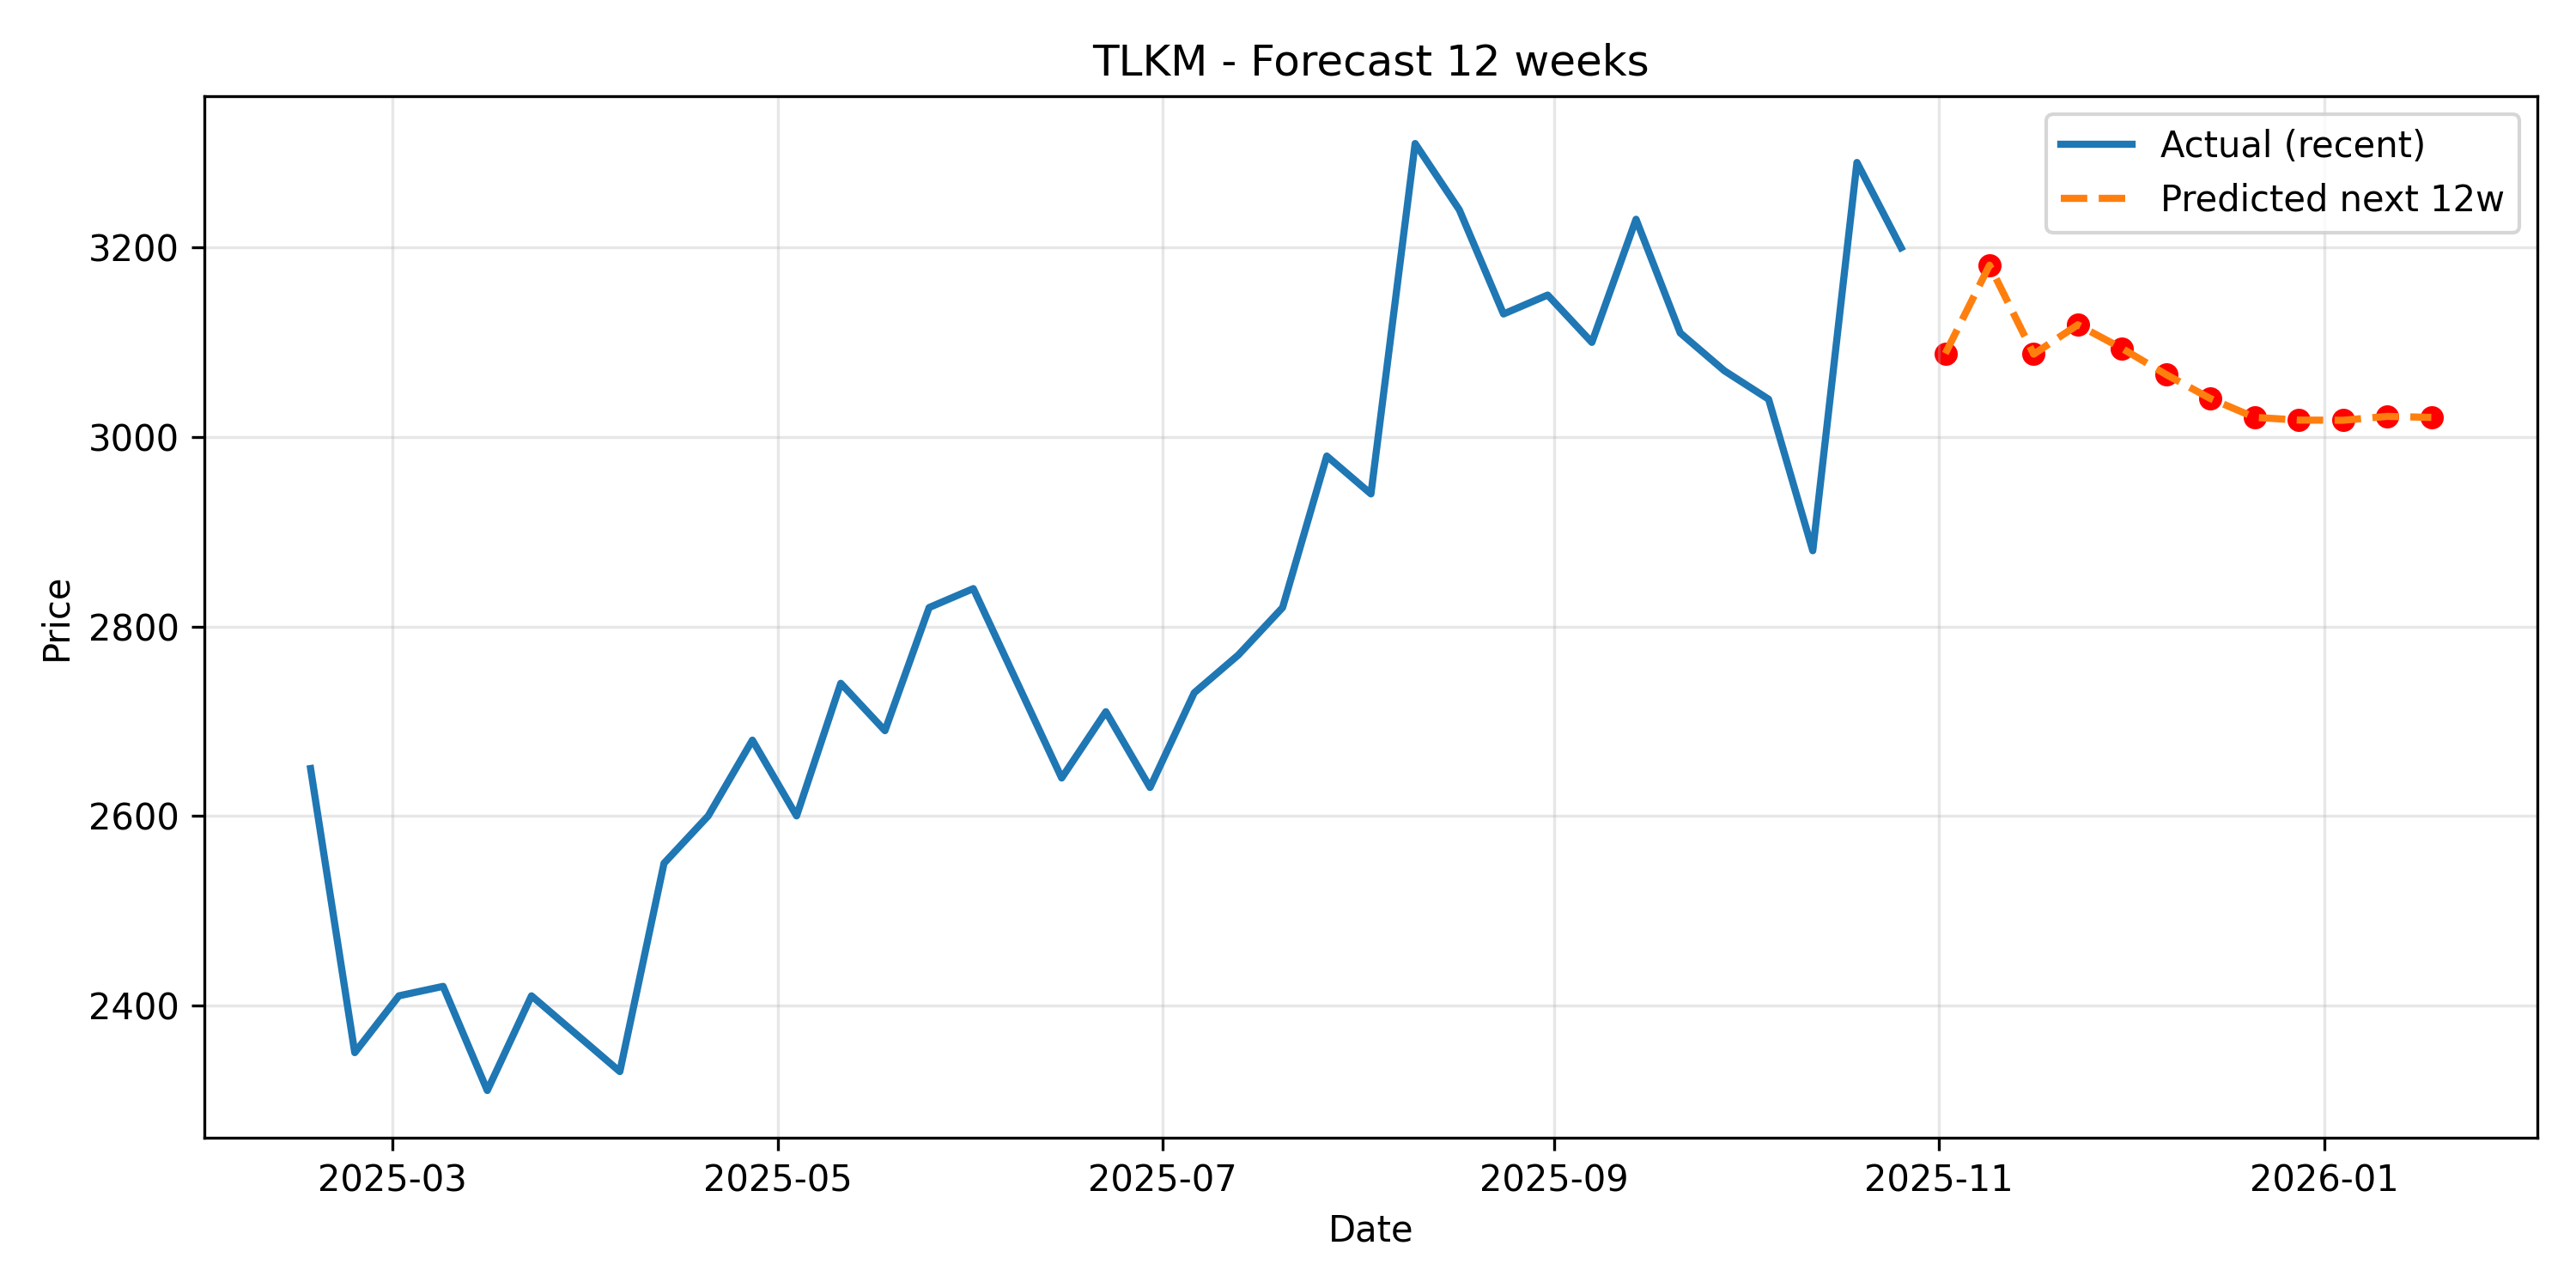

Data behind this chart, as committed beside it:
Date, Predicted
2025-11-02, 3088
2025-11-09, 3182
2025-11-16, 3088
2025-11-23, 3119
2025-11-30, 3094
2025-12-07, 3066
2025-12-14, 3041
2025-12-21, 3021
2025-12-28, 3018
2026-01-04, 3018
2026-01-11, 3022
2026-01-18, 3021
